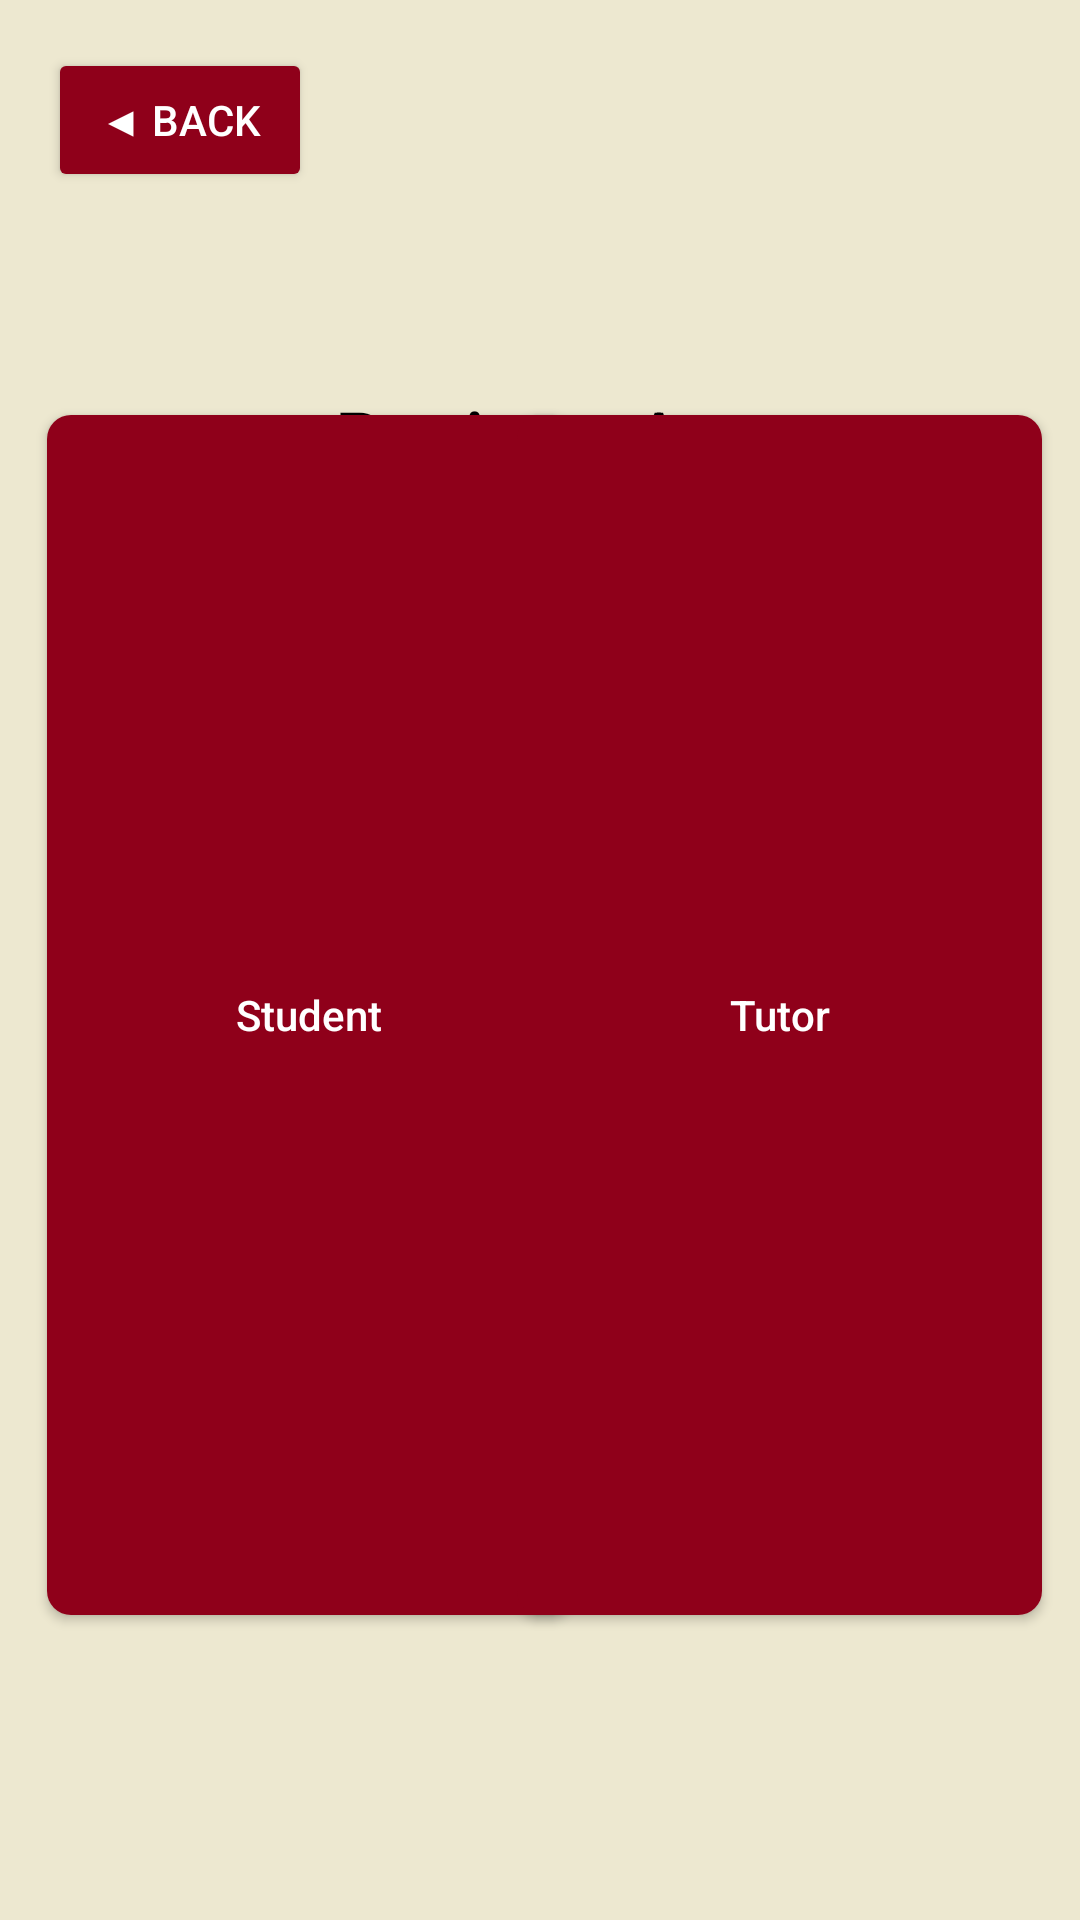

Layout XML and referenced resources for this Android screen:
<!-- AndroidManifest.xml: application theme Theme.Group_33_Project -->
<!-- res/layout/screen3_registeras.xml -->
<?xml version="1.0" encoding="utf-8"?>
<androidx.constraintlayout.widget.ConstraintLayout xmlns:android="http://schemas.android.com/apk/res/android"
    xmlns:app="http://schemas.android.com/apk/res-auto"
    xmlns:tools="http://schemas.android.com/tools"
    android:id="@+id/registerasscreen"
    android:layout_width="match_parent"
    android:layout_height="match_parent"
    android:background="@color/bkg"
    tools:context=".RegisterAs">

    <TextView
        android:id="@+id/screen3_header"
        android:layout_width="wrap_content"
        android:layout_height="wrap_content"
        android:fontFamily="sans-serif-medium"
        android:text="@string/screen3_header"
        android:textColor="@color/black"
        android:textSize="25sp"
        app:layout_constraintBottom_toBottomOf="parent"
        app:layout_constraintEnd_toEndOf="parent"
        app:layout_constraintHorizontal_bias="0.498"
        app:layout_constraintStart_toStartOf="parent"
        app:layout_constraintTop_toTopOf="parent"
        app:layout_constraintVertical_bias="0.212" />

    <include layout="@layout/reusable_back"
        android:id="@+id/included_back_container"
        android:layout_width="wrap_content"
        android:layout_height="wrap_content"
        app:layout_constraintStart_toStartOf="parent"
        app:layout_constraintTop_toTopOf="parent" />

    <androidx.appcompat.widget.AppCompatButton
        android:id="@+id/screen3_student"
        android:layout_width="175dp"
        android:layout_height="400dp"
        android:layout_weight="1"
        android:background="@drawable/button_background"
        android:backgroundTint="@color/gg"
        android:fontFamily="sans-serif-medium"
        android:text="@string/screen3_student"
        android:textAllCaps="false"
        android:textColor="@color/white"
        app:layout_constraintBottom_toBottomOf="parent"
        app:layout_constraintEnd_toEndOf="parent"
        app:layout_constraintHorizontal_bias="0.084"
        app:layout_constraintStart_toStartOf="parent"
        app:layout_constraintTop_toTopOf="parent"
        app:layout_constraintVertical_bias="0.576" />

    <androidx.appcompat.widget.AppCompatButton
        android:id="@+id/screen3_tutor"
        android:layout_width="175dp"
        android:layout_height="400dp"
        android:layout_weight="1"
        android:background="@drawable/button_background"
        android:backgroundTint="@color/gg"
        android:fontFamily="sans-serif-medium"
        android:text="@string/screen3_tutor"
        android:textAllCaps="false"
        android:textColor="@color/white"
        app:layout_constraintBottom_toBottomOf="parent"
        app:layout_constraintEnd_toEndOf="parent"
        app:layout_constraintHorizontal_bias="0.932"
        app:layout_constraintStart_toStartOf="parent"
        app:layout_constraintTop_toTopOf="parent"
        app:layout_constraintVertical_bias="0.576" />

</androidx.constraintlayout.widget.ConstraintLayout>
<!-- res/layout/reusable_back.xml (included above) -->
<?xml version="1.0" encoding="utf-8"?>
<androidx.constraintlayout.widget.ConstraintLayout xmlns:android="http://schemas.android.com/apk/res/android"
    xmlns:app="http://schemas.android.com/apk/res-auto"
    android:layout_width="match_parent"
    android:layout_height="match_parent">

    <Button
        android:id="@+id/button_back"
        android:layout_width="wrap_content"
        android:layout_height="wrap_content"
        android:layout_marginStart="16dp"
        android:layout_marginTop="16dp"
        android:backgroundTint="@color/gg"
        android:text="@string/screen3_back"
        android:textColor="@color/white"
        app:layout_constraintStart_toStartOf="parent"
        app:layout_constraintTop_toTopOf="parent" />

</androidx.constraintlayout.widget.ConstraintLayout>
<!-- resources referenced by this layout -->
<resources>
  <color name="bkg">#EDE8D0</color>
  <color name="black">#FF000000</color>
  <color name="gg">#8F001A</color>
  <color name="white">#FFFFFFFF</color>
  <!-- drawable button_background (drawable) -->
  <?xml version="1.0" encoding="utf-8"?>
  <shape xmlns:android="http://schemas.android.com/apk/res/android"
      android:shape="rectangle">
      <corners android:radius="8dp" />
      <solid android:color="@color/gg" />
  </shape>
  <string name="screen3_back">◀ Back</string>
  <string name="screen3_header">Register As:</string>
  <string name="screen3_student">Student</string>
  <string name="screen3_tutor">Tutor</string>
  <style name="Theme.Group_33_Project" parent="Base.Theme.Group_33_Project" />
  <style name="Base.Theme.Group_33_Project" parent="Theme.Material3.DayNight.NoActionBar">
          
          
      </style>
</resources>
